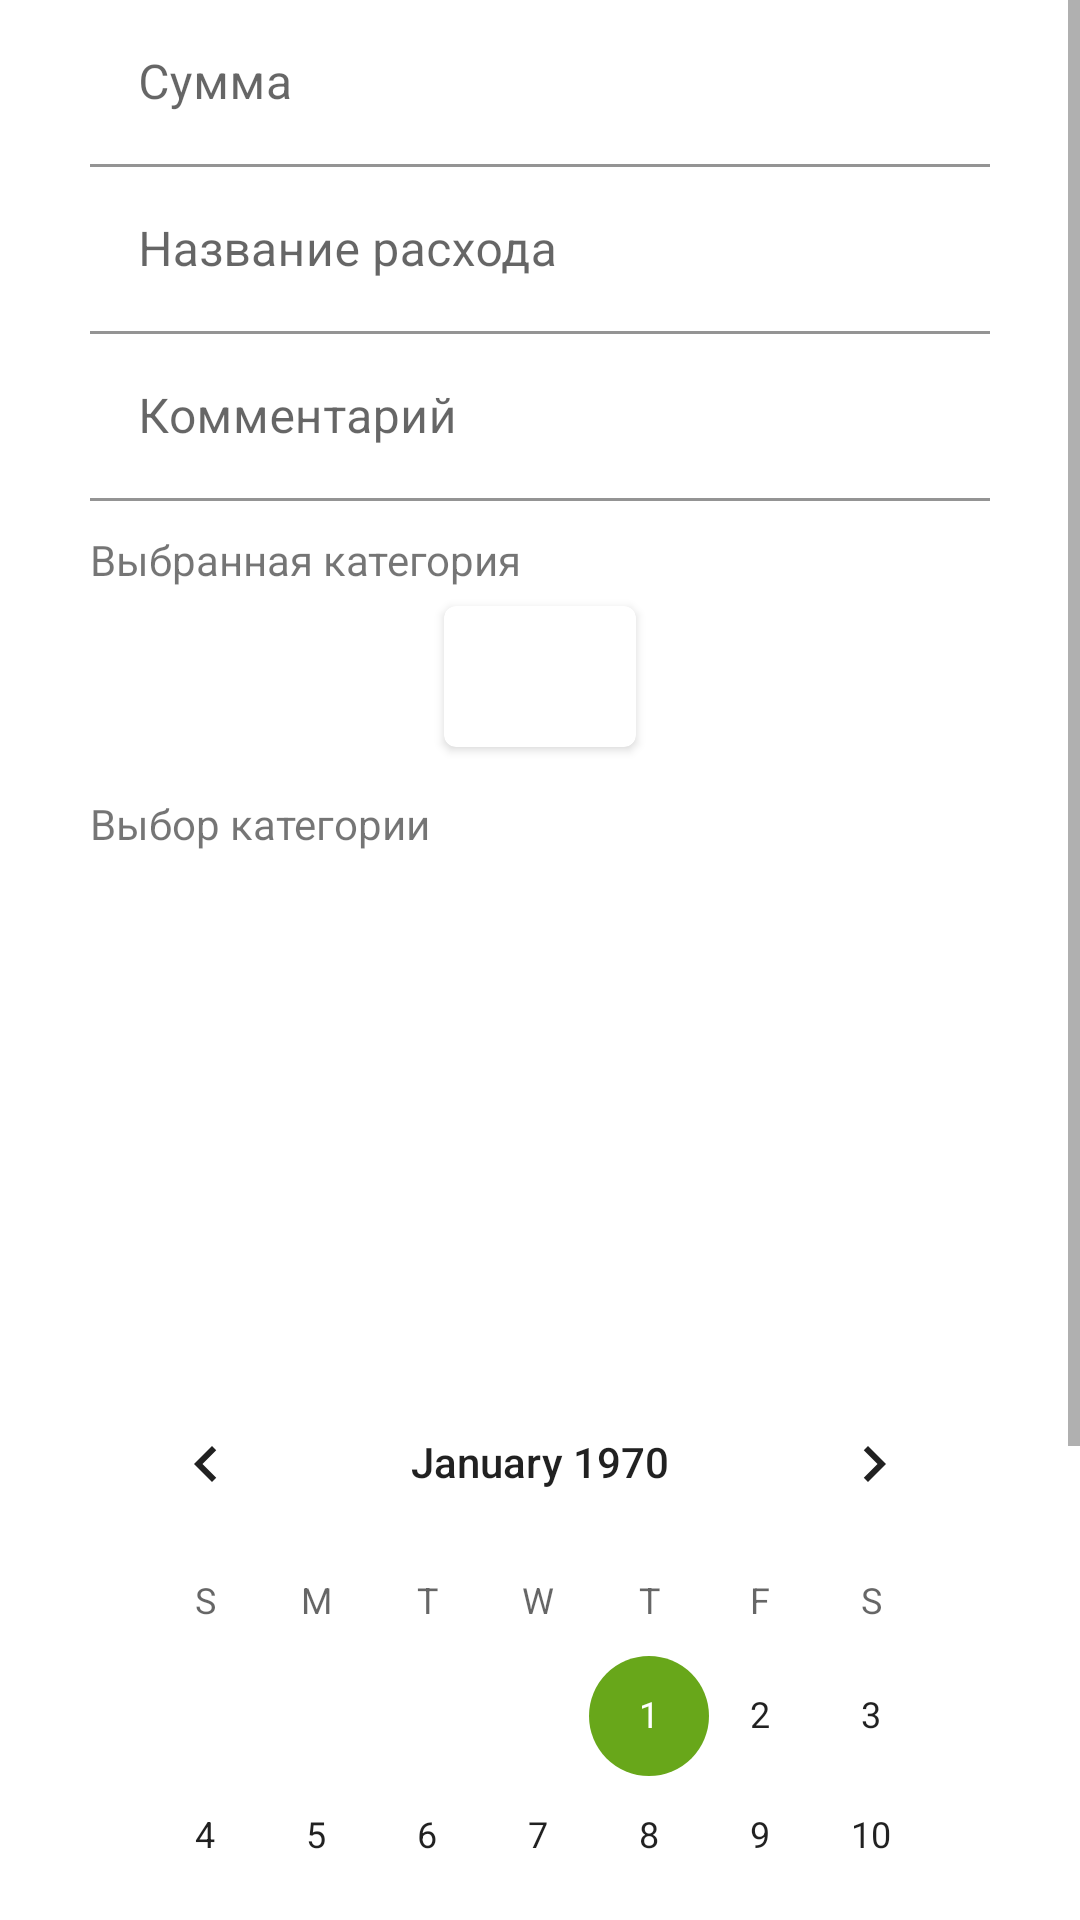

Android layout source for this screen:
<!-- AndroidManifest.xml: application theme Theme.FinanceApp -->
<!-- res/layout/activity_add_change_expense.xml -->
<?xml version="1.0" encoding="utf-8"?>
<ScrollView xmlns:android="http://schemas.android.com/apk/res/android"
    xmlns:app="http://schemas.android.com/apk/res-auto"
    xmlns:tools="http://schemas.android.com/tools"
    android:layout_width="match_parent"
    android:layout_height="match_parent"
    tools:context=".ui.activities.AddChangeExpenseActivity">

    <LinearLayout
        android:layout_width="match_parent"
        android:layout_height="wrap_content"
        android:layout_marginLeft="30dp"
        android:layout_marginRight="30dp"
        android:orientation="vertical"
        app:layout_constraintBottom_toBottomOf="parent"
        app:layout_constraintLeft_toLeftOf="parent"
        app:layout_constraintRight_toRightOf="parent"
        app:layout_constraintTop_toTopOf="parent">


        <com.google.android.material.textfield.TextInputLayout
            android:layout_width="match_parent"
            android:layout_height="wrap_content"
            android:hint="Сумма"
            app:boxBackgroundColor="?android:attr/colorBackground"
            app:endIconMode="clear_text">

            <com.google.android.material.textfield.TextInputEditText
                android:id="@+id/etSum"
                android:layout_width="match_parent"
                android:layout_height="wrap_content"
                android:inputType="number"
                app:endIconMode="clear_text" />

        </com.google.android.material.textfield.TextInputLayout>

        <com.google.android.material.textfield.TextInputLayout
            android:layout_width="match_parent"
            android:layout_height="wrap_content"
            android:hint="Название расхода"
            app:boxBackgroundColor="?android:attr/colorBackground"
            app:endIconMode="clear_text">

            <com.google.android.material.textfield.TextInputEditText
                android:id="@+id/etExpenseTitle"
                android:layout_width="match_parent"
                android:layout_height="wrap_content"
                android:inputType="text"
                app:endIconMode="clear_text" />

        </com.google.android.material.textfield.TextInputLayout>

        <com.google.android.material.textfield.TextInputLayout
            android:layout_width="match_parent"
            android:layout_height="wrap_content"
            android:hint="Комментарий"
            app:boxBackgroundColor="?android:attr/colorBackground"
            app:endIconMode="clear_text">

            <com.google.android.material.textfield.TextInputEditText
                android:id="@+id/etComment"
                android:layout_width="match_parent"
                android:layout_height="wrap_content"
                android:inputType="text"
                app:endIconMode="clear_text" />

        </com.google.android.material.textfield.TextInputLayout>

        <TextView
            android:layout_width="match_parent"
            android:layout_height="wrap_content"
            android:layout_marginTop="10dp"
            android:text="Выбранная категория" />


        <androidx.cardview.widget.CardView
            android:layout_width="wrap_content"
            android:layout_height="match_parent"
            android:layout_gravity="center"
            android:layout_margin="6dp"
            app:cardCornerRadius="4dp">

            <LinearLayout
                android:layout_width="wrap_content"
                android:layout_height="wrap_content"
                android:layout_marginTop="8dp"
                android:orientation="horizontal"
                android:layout_marginBottom="8dp"
                android:paddingLeft="20dp"
                android:paddingRight="20dp">

                <ImageView
                    android:id="@+id/ivCategoryIcon"
                    android:layout_width="wrap_content"
                    android:layout_height="wrap_content"
                    tools:src="@drawable/ic_category_afternoon_tea" />

                <TextView
                    android:id="@+id/tvCategoryName"
                    android:layout_width="wrap_content"
                    android:layout_height="wrap_content"
                    android:layout_marginLeft="16dp"
                    android:layout_marginTop="4dp"
                    android:layout_marginRight="8dp"
                    android:textSize="20sp"
                    tools:text="Название категории" />

            </LinearLayout>
        </androidx.cardview.widget.CardView>

        <TextView
            android:layout_width="match_parent"
            android:layout_height="wrap_content"
            android:layout_marginTop="10dp"
            android:text="Выбор категории" />

        <androidx.recyclerview.widget.RecyclerView
            android:id="@+id/rvCategories"
            android:layout_width="match_parent"
            android:layout_height="160dp"
            android:layout_marginTop="10dp"
            tools:listitem="@layout/category_rv_item" />

        <CalendarView
            android:id="@+id/cvDate"
            android:layout_width="match_parent"
            android:layout_height="wrap_content" />

        <Button
            android:id="@+id/btnSave"
            android:layout_width="match_parent"
            android:layout_height="wrap_content"
            android:layout_marginTop="10dp"
            android:text="Сохранить" />

    </LinearLayout>
</ScrollView>
<!-- res/layout/category_rv_item.xml (included above) -->
<?xml version="1.0" encoding="utf-8"?>
<androidx.cardview.widget.CardView xmlns:android="http://schemas.android.com/apk/res/android"
    xmlns:app="http://schemas.android.com/apk/res-auto"
    xmlns:tools="http://schemas.android.com/tools"
    android:layout_width="match_parent"
    android:layout_height="wrap_content"
    android:layout_margin="6dp"
    app:cardCornerRadius="4dp">

    <LinearLayout
        android:layout_width="match_parent"
        android:layout_height="wrap_content"
        android:orientation="horizontal"
        android:padding="10dp">

        <ImageView
            android:id="@+id/ivCategoryIcon"
            android:layout_width="wrap_content"
            android:layout_height="wrap_content"
            tools:src="@drawable/ic_category_afternoon_tea" />

        <TextView
            android:id="@+id/tvCategoryName"
            android:layout_width="wrap_content"
            android:layout_height="wrap_content"
            android:layout_marginLeft="16dp"
            android:layout_marginRight="8dp"
            android:layout_marginTop="6dp"
            android:textSize="18sp"
            tools:text="Название категории" />

    </LinearLayout>

</androidx.cardview.widget.CardView>
<!-- resources referenced by this layout -->
<resources>
  <!-- drawable ic_category_afternoon_tea (drawable) -->
  <vector xmlns:android="http://schemas.android.com/apk/res/android"
      android:width="40dp"
      android:height="40dp"
      android:viewportWidth="24.0"
      android:viewportHeight="24.0">
      <path
          android:fillColor="#699C02"
          android:pathData="M20,3L4,3v10c0,2.21 1.79,4 4,4h6c2.21,0 4,-1.79 4,-4v-3h2c1.11,0 2,-0.9 2,-2L22,5c0,-1.11 -0.89,-2 -2,-2zM20,8h-2L18,5h2v3zM4,19h16v2L4,21z" />
  </vector>
  <style name="Theme.FinanceApp" parent="Theme.MaterialComponents.DayNight.DarkActionBar">
          
          <item name="colorPrimary">@color/color_1</item>
          <item name="colorPrimaryVariant">@color/color_2</item>
          <item name="colorOnPrimary">@color/white</item>
          
          <item name="colorSecondary">@color/color_highlight</item>
          <item name="colorSecondaryVariant">@color/teal_700</item>
          <item name="colorOnSecondary">@color/black</item>
          
          <item name="android:statusBarColor">?attr/colorPrimaryVariant</item>
          
      </style>
  <color name="color_1">#699C02</color>
  <color name="color_2">#4C7004</color>
  <color name="white">#FFFFFFFF</color>
  <color name="color_highlight">#68A71A</color>
  <color name="teal_700">#FF018786</color>
  <color name="black">#FF000000</color>
</resources>
